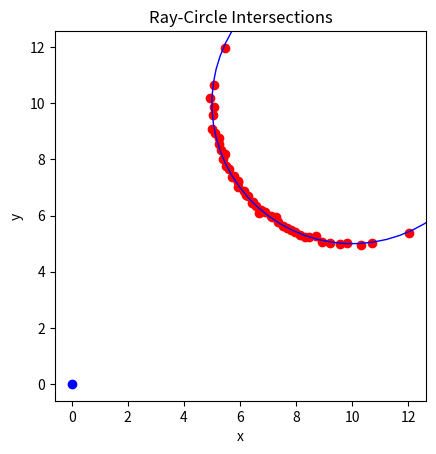

The matplotlib source for this figure:
import numpy as np
import matplotlib.pyplot as plt
from scipy.optimize import minimize

phi = 3e-3
beta_sq = np.tan(phi)**2
Dr = 0.15
eta_sys = 0.9
scattering_eff = 0.17
rho = 0.2
backscatter = 0.5
eta_atm = 0.9
R = 150


def opt(params, x, y):
    a, b, c = params
    numerator = (a*x + b*y + c)**2
    denominator = a**2 + b**2
    return np.sum(numerator/denominator) 

def line_circle_intersection_abc(a, b, c, h, k, r):

    # Find closest point from circle center to the line
    denom = a*a + b*b
    x0 = (b*(b*h - a*k) - a*c) / denom
    y0 = (a*(-b*h + a*k) - b*c) / denom

    # Distance from center to line
    d = abs(a*h + b*k + c) / np.sqrt(denom)

    if d > r:
        return None  # no intersection

    if abs(d - r) < 1e-9:
        return (x0, y0) # tangent (1 point)

    # distance from closest point to intersections
    mult = np.sqrt((r*r - d*d) / denom)

    x1 = x0 + b * mult
    y1 = y0 - a * mult

    x2 = x0 - b * mult
    y2 = y0 + a * mult

    # choose closest point
    dist1 = np.sqrt(x1**2 + y1**2)
    dist2 = np.sqrt(x2**2 + y2**2)

    if dist1 < dist2:
        return (x1,y1)
    else:
        return (x2, y2)

def ray_circle_intersections(h, k, r, angles):
    """
    Compute intersection points of rays from (0,0) to a circle.

    Parameters:
    h, k : float
    Circle center
    r : float
    Circle radius
    angles : np.ndarray
    Array of angles in radians

    Returns:
    points : list of tuples
    Each element is [(x1,y1),(x2,y2)] for that ray
    """
    points = []
    for theta in angles:
    # line coefficients for ray from origin
        a = np.sin(theta)
        b = -np.cos(theta)
        c = 0

    # call your line-circle intersection function
        intersection = line_circle_intersection_abc(a, b, c, h, k, r)
        points.append(intersection)

    return points

if __name__ == "__main__":
    
    power_ratio = (4/(np.pi * R**2 * beta_sq))*rho*scattering_eff*(1/(backscatter*R**2))*((np.pi*Dr**2)/4)*eta_atm*eta_sys


    ## initial_guess = [1, 1, 0]
    ## result = minimize(opt, initial_guess, args=(x, y))
    ## a, b, c = result.x

    # circle at (2,3) with radius 5
    h, k, r = 10, 10, 5
    N = 100

    # 10 rays from origin
    angles = np.linspace(0, 0.5*np.pi, N, endpoint=False)

    points = ray_circle_intersections(h, k, r, angles)

    # Flatten the points into separate x and y lists
    x_list = []
    y_list = []


    for pt in points:
        if pt is not None:
            x_list.append(pt[0])
            y_list.append(pt[1])
    # Convert to numpy arrays
    x_arr = np.array(x_list)
    y_arr = np.array(y_list)

    noise_std = 0.05

    samples= len(y_arr)
    x_noisy = x_arr + np.random.normal(0, noise_std, samples)
    y_noisy = y_arr + np.random.normal(0, noise_std, samples)

    # Scatter plot
    plt.scatter(x_noisy, y_noisy, color='red')
    plt.scatter(0, 0, color='blue')
    plt.gca().set_aspect('equal', adjustable='box')

    # Optional: plot the circle for reference
    circle = plt.Circle((h,k), r, color='blue', fill=False)
    plt.gca().add_artist(circle)

    plt.xlabel('x')
    plt.ylabel('y')
    plt.title('Ray-Circle Intersections')
    plt.show()
